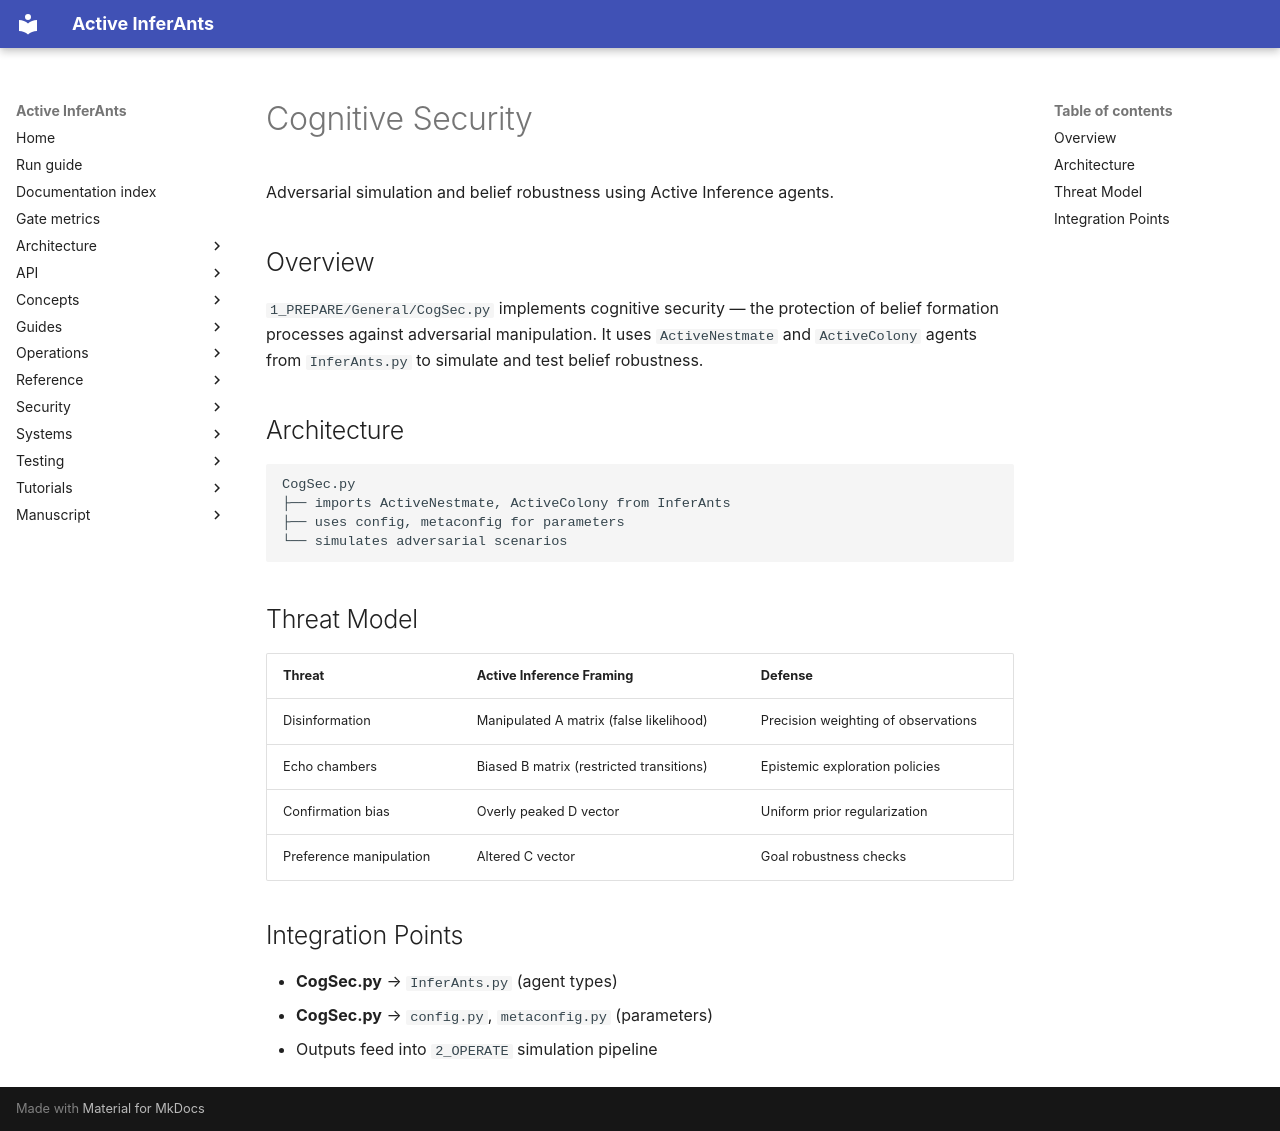

repository: ActiveInferenceInstitute/Active_InferAnts · page: concepts/cognitive_security/index.html · generator: mkdocs

# Cognitive Security

Adversarial simulation and belief robustness using Active Inference agents.

## Overview

`1_PREPARE/General/CogSec.py` implements cognitive security — the protection of belief formation processes against adversarial manipulation. It uses `ActiveNestmate` and `ActiveColony` agents from `InferAnts.py` to simulate and test belief robustness.

## Architecture

```
CogSec.py
├── imports ActiveNestmate, ActiveColony from InferAnts
├── uses config, metaconfig for parameters
└── simulates adversarial scenarios
```

## Threat Model

| Threat | Active Inference Framing | Defense |
|--------|--------------------------|---------|
| Disinformation | Manipulated A matrix (false likelihood) | Precision weighting of observations |
| Echo chambers | Biased B matrix (restricted transitions) | Epistemic exploration policies |
| Confirmation bias | Overly peaked D vector | Uniform prior regularization |
| Preference manipulation | Altered C vector | Goal robustness checks |

## Integration Points

- **CogSec.py** → `InferAnts.py` (agent types)
- **CogSec.py** → `config.py`, `metaconfig.py` (parameters)
- Outputs feed into `2_OPERATE` simulation pipeline
